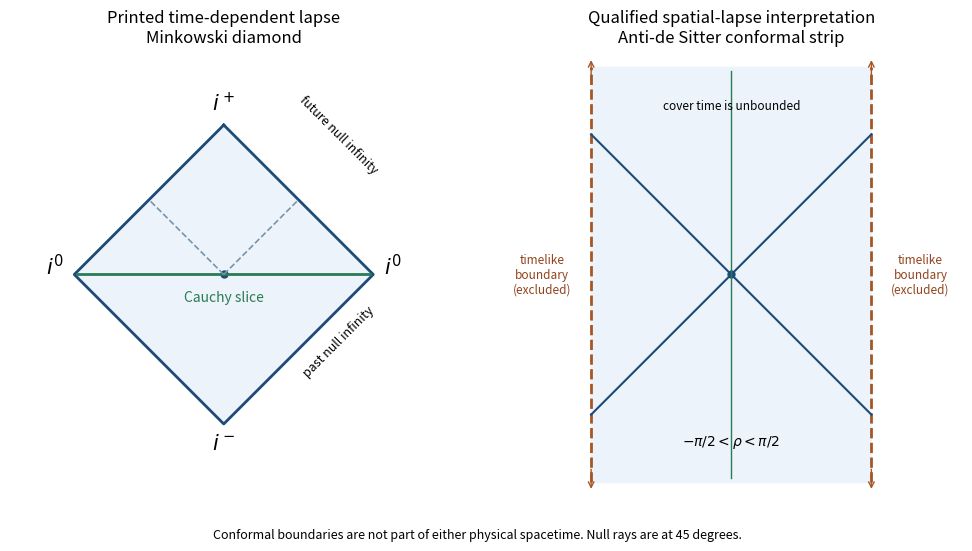

Python code for this plot:
"""Printed-metric Minkowski diamond and explicitly qualified AdS-cover strip.
Tested: Python 3.14, numpy 2.3.5, matplotlib 3.10.7.
Output: paper-59-causal-structures.png in caller CWD. Preserve caller MPLCONFIGDIR.
"""
import numpy as np
import matplotlib
matplotlib.use('Agg')
import matplotlib.pyplot as plt
fig,axes=plt.subplots(1,2,figsize=(10.3,5.4),dpi=135,facecolor='white')
a=axes[0]
x=[0,1,0,-1,0];y=[1,0,-1,0,1]
a.fill(x,y,color='#edf3fa');a.plot(x,y,color='#1d4b79',lw=2)
a.plot([-.98,.98],[0,0],color='#297b53',lw=2,label='Cauchy slice')
for end in [-1,1]:a.plot([0,end*.5],[0,.5],ls='--',color='#7794ad',lw=1.2)
a.scatter([0],[0],c='#1d4b79',s=25)
a.text(0,1.10,r'$i^+$',ha='center',fontsize=15);a.text(0,-1.17,r'$i^-$',ha='center',fontsize=15)
a.text(-1.13,0,r'$i^0$',ha='center',fontsize=15);a.text(1.13,0,r'$i^0$',ha='center',fontsize=15)
a.text(.77,.68,'future null infinity',rotation=-45,ha='center',fontsize=9)
a.text(.77,-.68,'past null infinity',rotation=45,ha='center',fontsize=9)
a.text(0,-.18,'Cauchy slice',ha='center',color='#297b53',fontsize=10)
a.set_title('Printed time-dependent lapse\nMinkowski diamond',fontsize=12)
a.set_xlim(-1.43,1.43);a.set_ylim(-1.5,1.5);a.set_aspect('equal');a.axis('off')
b=axes[1]
b.fill_between([-1,1],-1.48,1.48,color='#edf3fa')
for side in [-1,1]:
    b.plot([side,side],[-1.48,1.48],ls='--',lw=2,color='#a45724')
    b.text(side*1.35,0,'timelike\nboundary\n(excluded)',ha='center',va='center',fontsize=8.5,color='#91431c')
    b.plot([0,side],[0,1],lw=1.5,color='#1d4b79')
    b.plot([0,side],[0,-1],lw=1.5,color='#1d4b79')
    b.annotate('',xy=(side,1.55),xytext=(side,1.37),arrowprops={'arrowstyle':'->','color':'#a45724'})
    b.annotate('',xy=(side,-1.55),xytext=(side,-1.37),arrowprops={'arrowstyle':'->','color':'#a45724'})
b.plot([0,0],[-1.45,1.45],lw=1,color='#297b53')
b.text(0,1.18,'cover time is unbounded',ha='center',fontsize=8.5)
b.text(0,-1.22,r'$-\pi/2<\rho<\pi/2$',ha='center',fontsize=10)
b.scatter([0],[0],c='#1d4b79',s=25)
b.set_title('Qualified spatial-lapse interpretation\nAnti-de Sitter conformal strip',fontsize=12)
b.set_xlim(-1.65,1.65);b.set_ylim(-1.6,1.6);b.set_aspect('equal');b.axis('off')
fig.text(.5,.025,'Conformal boundaries are not part of either physical spacetime. Null rays are at 45 degrees.',ha='center',fontsize=9)
fig.tight_layout(rect=[0,.07,1,1]);fig.savefig('paper-59-causal-structures.png',facecolor='white',transparent=False);plt.close(fig)
